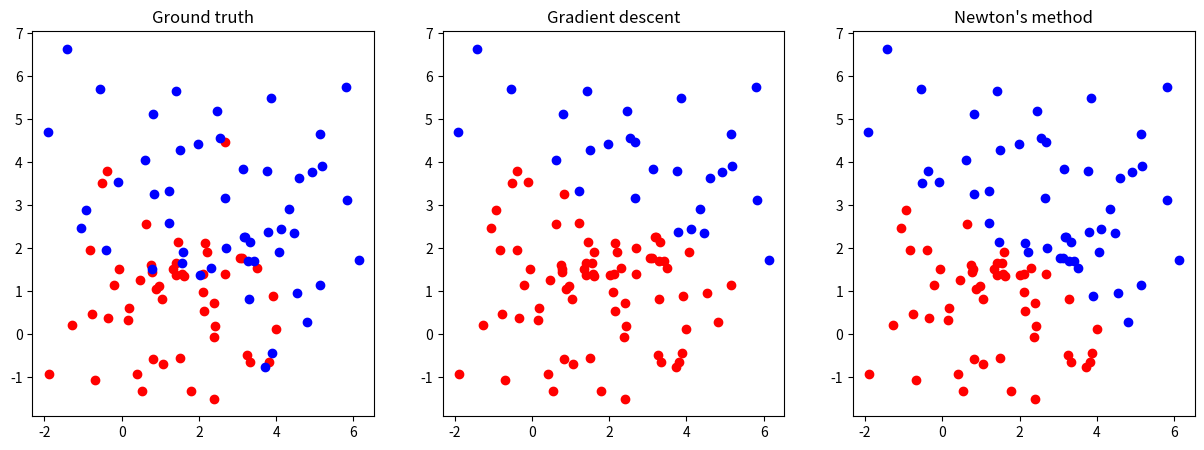

Reproduce this figure in Python.
import numpy as np
import matplotlib.pyplot as plt


np.set_printoptions(suppress=True)  # forbid scientific notation


# Box-Muller Transform
def univariate_gaussian_data_generator(m, s):
    u1 = np.random.uniform(0, 1)
    u2 = np.random.uniform(0, 1)
    z0 = np.sqrt(-2.0 * np.log(u1)) * np.cos(2.0 * np.pi * u2)

    return m + z0 * np.sqrt(s)


def generate_data(n, m, v):
    return [univariate_gaussian_data_generator(m, v) for _ in range(n)]


def show_result(ax, title, A, y, w):
    predict_class_0 = []
    predict_class_1 = []
    tp, tn, fp, fn = 0, 0, 0, 0

    for i in range(A.shape[0]):
        if A[i] @ w < 0:  # 0 means positive, 1 means negative
            predict_class_0.append(A[i, 1:])
            if y[i] == 0:
                tp += 1
            else:
                fp += 1

        else:
            predict_class_1.append(A[i, 1:])
            if y[i] == 1:
                tn += 1
            else:
                fn += 1

    predict_class_0 = np.array(predict_class_0)
    predict_class_1 = np.array(predict_class_1)
    ax.plot(predict_class_0[:, 0], predict_class_0[:, 1], 'ro')
    ax.plot(predict_class_1[:, 0], predict_class_1[:, 1], 'bo')
    ax.set_title(title)

    if title == 'Gradient descent':
        print('Gradient descent:')
    else:
        print('Newton\'s method:')

    print()
    print('w:')
    print('  ', w[0, 0])
    print('  ', w[1, 0])
    print('  ', w[2, 0])
    print()
    print('Confusion Matrix:')
    print("\t\t\tPredict cluster 1\tPredict cluster 2")
    print("Is cluster 1\t\t\t{}\t\t\t{}".format(tp, fn))
    print("Is cluster 2\t\t\t{}\t\t\t{}".format(fp, tn))
    print('\nSensitivity (Successfully predict cluster 1): ', tp / (tp + fn))
    print('Specificity (Successfully predict cluster 2): ', tn / (tn + fp))
    print()


def gradient_descent(A, y, ax1, lr=0.1, epsilon=1e-6, max_iter=1000):
    w_old = np.random.rand(A.shape[1], 1)

    for i in range(max_iter):
        gradient = (A.T) @ (y - (1 / (1 + np.exp(-A @ w_old))))
        w_new = w_old + lr * gradient
        if np.linalg.norm(w_new - w_old) < epsilon:
            break
        w_old = w_new

    show_result(ax1, 'Gradient descent', A, y, w_old)

    return w_old


def newton_method(A, y, ax2, lr=0.1, epsilon=1e-6, max_iter=1000):
    w_old = np.random.rand(A.shape[1], 1)

    for i in range(max_iter):
        D = np.zeros((A.shape[0], A.shape[0]))

        for i in range(A.shape[0]):
            temp = np.dot(A[i], w_old)[0]  # [0] is to convert a 1x1 matrix to a scalar
            D[i, i] = np.exp(-temp) / ((1 + np.exp(-temp)) ** 2)

        H = A.T @ D @ A
        if np.linalg.det(H) == 0:
            gradient = (A.T) @ (y - (1 / (1 + np.exp(-A @ w_old))))
        else:
            H_inv = np.linalg.inv(H)
            gradient = H_inv @ (A.T) @ (y - 1 / (1 + np.exp(-A @ w_old)))

        w_new = w_old + lr * gradient
        if np.linalg.norm(w_new - w_old) < epsilon:
            break
        w_old = w_new

    show_result(ax2, 'Newton\'s method', A, y, w_old)

    return w_old


def main():
    N = 50
    mx1, my1 = 1, 1
    mx2, my2 = 3, 3
    vx1, vy1 = 2, 2
    vx2, vy2 = 4, 4
    
    D1_x = generate_data(N, mx1, vx1)  # shape: (N,)
    D1_y = generate_data(N, my1, vy1)  # shape: (N,)
    D2_x = generate_data(N, mx2, vx2)  # shape: (N,)
    D2_y = generate_data(N, my2, vy2)  # shape: (N,)
    D1 = np.stack((D1_x, D1_y), axis=1)  # shape: (N, 2)
    D2 = np.stack((D2_x, D2_y), axis=1)  # shape: (N, 2)
    D = np.vstack((D1, D2))  # shape: (2N, 2)
    ones_column = np.ones((2 * N, 1))  # shape: (2N, 1)
    A = np.hstack((ones_column, D))  # shape: (2N, 3)
    # print(A)
    y = np.vstack((np.zeros((N, 1)), np.ones((N, 1))))  # y means labels, shape: (2N, 1), 0 for D1, 1 for D2

    fig, (ax0, ax1, ax2) = plt.subplots(1, 3, figsize=(15, 5))
    # ax0: ground truth, ax1: gradient descent, ax2: newton's method
    ax0.plot(D1[:, 0], D1[:, 1], 'ro')
    ax0.plot(D2[:, 0], D2[:, 1], 'bo')
    ax0.set_title('Ground truth')
    w_gradient_descent = gradient_descent(A, y, ax1)
    # print(w_gradient_descent)
    print("---------------------------------------------------------------------")
    w_newton_method = newton_method(A, y, ax2)
    # print(w_newton_method)
    plt.show()


if __name__ == '__main__':
    main()
